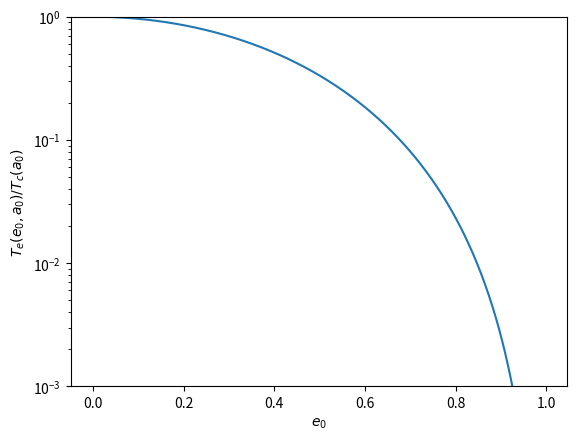

The script that saved this image:
"""

This code recreates Figure 1 of https://arxiv.org/pdf/1905.06086.pdf

This code (so far) only recreates the solid blue curve.

# todo: recreate the other curves.

"""

import numpy as np
from scipy.constants import c, G
from scipy.integrate import solve_ivp
import matplotlib.pyplot as plt

# [redacted]
M1 = 10.7 * 2e30
M2 = 10.3 * 2e30
a0 = 454368025.65
e0 = 0.825

# cfg = {
# 	'M1' : 1.33 * Solar_Mass, # Kilograms
# 	'M2' : 1.35 * Solar_Mass, # Kilograms
# 	'a0' : 3.28 * 696340, # Kilometers
# 	'e0' : 0.274 # 0 <= e < 1
# }

# Specify the age of the universe as an integration span
t_span = (0, 13.8e9)
t_eval = np.linspace(t_span[0], t_span[1], 10000)

# Constant term for use in the ODEs
beta = 64/5 * (G**3*M1*M2*(M1+M2))/(c**5)

# Recreating Fig 1 of https://arxiv.org/pdf/1905.06086.pdf
e = np.linspace(0, 0.995, 1000)
T = []

for e0 in e:
	# At every iteration of the eccentricity, compute T_e / T_c
	# T_c is the coalescence time for a circular orbit with the same SMA
	T_e = a0**4 / (4*beta) * (1-e0**2)**(7/2) / ((1-e0**(7.4))**(1/5)*(1+121/304 * e0**2))
	T_c = a0**4 / (4*beta)

	T_ratio = T_e / T_c
	T.append(T_ratio)

# Regular plotting stuff
plt.semilogy(e, T)
plt.ylim(10**-3, 10**0)
plt.xlabel(r"$e_0$")
plt.ylabel(r"$T_e(e_0, a_0)/T_c(a_0)$")
plt.show()
